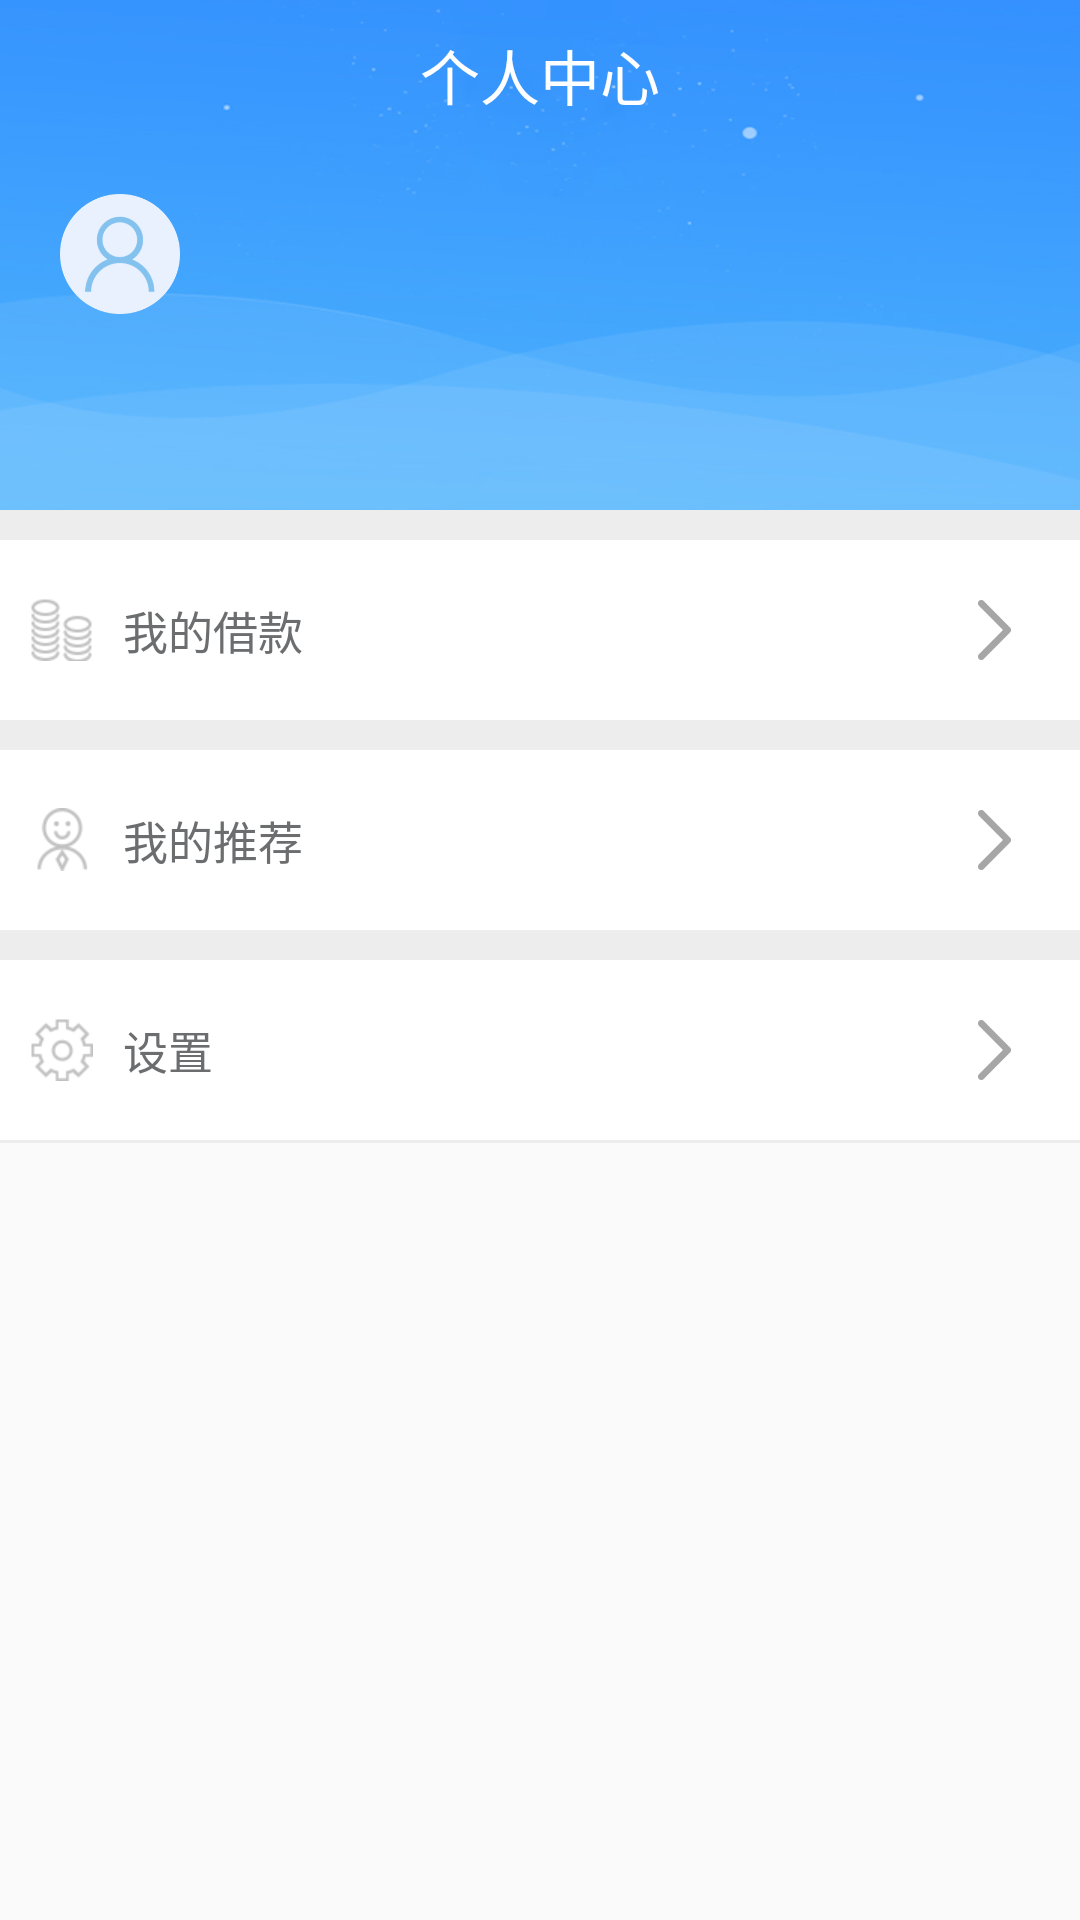

Produce the Android XML layout that renders to this screen, including the resource entries it uses.
<!-- AndroidManifest.xml: application theme AppTheme -->
<!-- res/layout/fragment_self.xml -->
<?xml version="1.0" encoding="utf-8"?>
<LinearLayout xmlns:android="http://schemas.android.com/apk/res/android"
    xmlns:tools="http://schemas.android.com/tools"
    android:layout_width="match_parent"
    android:layout_height="match_parent"
    android:orientation="vertical">

    <RelativeLayout
        android:layout_width="match_parent"
        android:layout_height="170dp"
        android:background="@drawable/self_bg"
        android:orientation="vertical">

        <RelativeLayout
            android:layout_width="match_parent"
            android:layout_height="50dp">

            <TextView
                android:id="@+id/tv_title"
                android:layout_width="wrap_content"
                android:layout_height="wrap_content"
                android:layout_centerInParent="true"
                android:text="@string/user_info"
                android:textColor="@android:color/white"
                android:textSize="@dimen/text_size_label" />
        </RelativeLayout>

        <LinearLayout
            android:layout_width="wrap_content"
            android:layout_height="wrap_content"
            android:layout_centerVertical="true"
            android:orientation="horizontal">

            <ImageView
                android:id="@+id/iv_icon"
                android:layout_width="40dp"
                android:layout_height="40dp"
                android:layout_gravity="center"
                android:layout_marginLeft="20dp"
                android:scaleType="centerCrop"
                android:src="@drawable/icon" />

            <TextView
                android:id="@+id/tv_nickname"
                android:layout_width="wrap_content"
                android:layout_height="wrap_content"
                android:padding="20dp"
                android:textColor="@color/white"
                android:textSize="15sp"
                tools:text="...账户名" />
        </LinearLayout>

    </RelativeLayout>


    <View
        android:layout_width="match_parent"
        android:layout_height="10dp"
        android:background="@color/color_ededed" />

    <RelativeLayout
        android:id="@+id/rl_my_borrow"
        android:layout_width="match_parent"
        android:layout_height="60dp"
        android:background="@color/white">

        <ImageView
            android:id="@+id/iv_my_borrow"
            android:layout_width="wrap_content"
            android:layout_height="wrap_content"
            android:layout_alignParentLeft="true"
            android:layout_centerVertical="true"
            android:layout_marginLeft="10dp"
            android:src="@drawable/zijintwo" />

        <TextView
            android:layout_width="wrap_content"
            android:layout_height="match_parent"
            android:layout_marginLeft="10dp"
            android:layout_toRightOf="@id/iv_my_borrow"
            android:gravity="center_vertical"
            android:text="我的借款"
            android:textColor="#6b6d6f"
            android:textSize="15sp" />

        <ImageView
            android:layout_width="20dp"
            android:layout_height="20dp"
            android:layout_alignParentRight="true"
            android:layout_centerVertical="true"
            android:layout_marginRight="20dp"
            android:src="@drawable/dian" />
    </RelativeLayout>

    <View
        android:layout_width="match_parent"
        android:layout_height="10dp"
        android:background="@color/color_ededed" />

    <RelativeLayout
        android:id="@+id/rl_my_recommend"
        android:layout_width="match_parent"
        android:layout_height="60dp"
        android:background="@color/white">

        <ImageView
            android:id="@+id/iv_my_recommend"
            android:layout_width="wrap_content"
            android:layout_height="wrap_content"
            android:layout_alignParentLeft="true"
            android:layout_centerVertical="true"
            android:layout_marginLeft="10dp"
            android:src="@drawable/tuijiantwo" />

        <TextView
            android:layout_width="wrap_content"
            android:layout_height="match_parent"
            android:layout_marginLeft="10dp"
            android:layout_toRightOf="@id/iv_my_recommend"
            android:gravity="center_vertical"
            android:text="我的推荐"
            android:textColor="#6b6d6f"
            android:textSize="15sp" />

        <ImageView
            android:layout_width="20dp"
            android:layout_height="20dp"
            android:layout_alignParentRight="true"
            android:layout_centerVertical="true"
            android:layout_marginRight="20dp"
            android:src="@drawable/dian" />
    </RelativeLayout>

    <View
        android:layout_width="match_parent"
        android:layout_height="10dp"
        android:background="@color/color_ededed" />

    <RelativeLayout
        android:id="@+id/rl_my_income"
        android:layout_width="match_parent"
        android:layout_height="60dp"
        android:background="@color/white"
        android:visibility="gone">

        <TextView
            android:layout_width="wrap_content"
            android:layout_height="match_parent"
            android:layout_marginLeft="30dp"
            android:gravity="center_vertical"
            android:text="我的收益"
            android:textColor="@android:color/black"
            android:textSize="15dp" />

        <ImageView
            android:layout_width="20dp"
            android:layout_height="20dp"
            android:layout_alignParentEnd="true"
            android:layout_centerVertical="true"
            android:layout_marginEnd="20dp"
            android:layout_marginRight="20dp"
            android:src="@drawable/dian" />
    </RelativeLayout>

    <View
        android:layout_width="match_parent"
        android:layout_height="1dp"
        android:background="@color/color_ededed"
        android:visibility="gone" />

    <RelativeLayout
        android:id="@+id/rl_setting"
        android:layout_width="match_parent"
        android:layout_height="60dp"
        android:background="@color/white">

        <ImageView
            android:id="@+id/iv_setting"
            android:layout_width="wrap_content"
            android:layout_height="wrap_content"
            android:layout_alignParentLeft="true"
            android:layout_centerVertical="true"
            android:layout_marginLeft="10dp"
            android:src="@drawable/shezitwo" />

        <TextView
            android:layout_width="wrap_content"
            android:layout_height="match_parent"
            android:layout_marginLeft="10dp"
            android:layout_toRightOf="@id/iv_setting"
            android:gravity="center_vertical"
            android:text="设置"
            android:textColor="#6b6d6f"
            android:textSize="15sp" />

        <ImageView
            android:layout_width="20dp"
            android:layout_height="20dp"
            android:layout_alignParentRight="true"
            android:layout_centerVertical="true"
            android:layout_marginRight="20dp"
            android:src="@drawable/dian" />
    </RelativeLayout>

    <View
        android:layout_width="match_parent"
        android:layout_height="1dp"
        android:background="@color/color_ededed" />

</LinearLayout>
<!-- resources referenced by this layout -->
<resources>
  <color name="color_ededed">#ededed</color>
  <color name="white">#fff</color>
  <dimen name="text_size_label">20sp</dimen>
  <!-- drawable icon: png bitmap (drawable-xxxhdpi, 9626 bytes) -->
  <!-- drawable self_bg: png bitmap (drawable-xxhdpi, 63530 bytes) -->
  <!-- drawable shezitwo: png bitmap (drawable-xhdpi, 2175 bytes) -->
  <!-- drawable tuijiantwo: png bitmap (drawable-xhdpi, 2226 bytes) -->
  <!-- drawable zijintwo: png bitmap (drawable-xhdpi, 1873 bytes) -->
  <string name="user_info">个人中心</string>
  <style name="AppTheme" parent="Theme.AppCompat.Light.DarkActionBar">
          
          <item name="windowActionBar">false</item>
          <item name="windowNoTitle">true</item>
          <item name="colorPrimary">@color/colorPrimary</item>
          <item name="colorPrimaryDark">@color/colorPrimaryDark</item>
          <item name="colorAccent">@color/colorAccent</item>
  
      </style>
  <color name="colorPrimary">#1A98FF</color>
  <color name="colorPrimaryDark">#0689cd</color>
  <color name="colorAccent">#ffff8800</color>
</resources>
